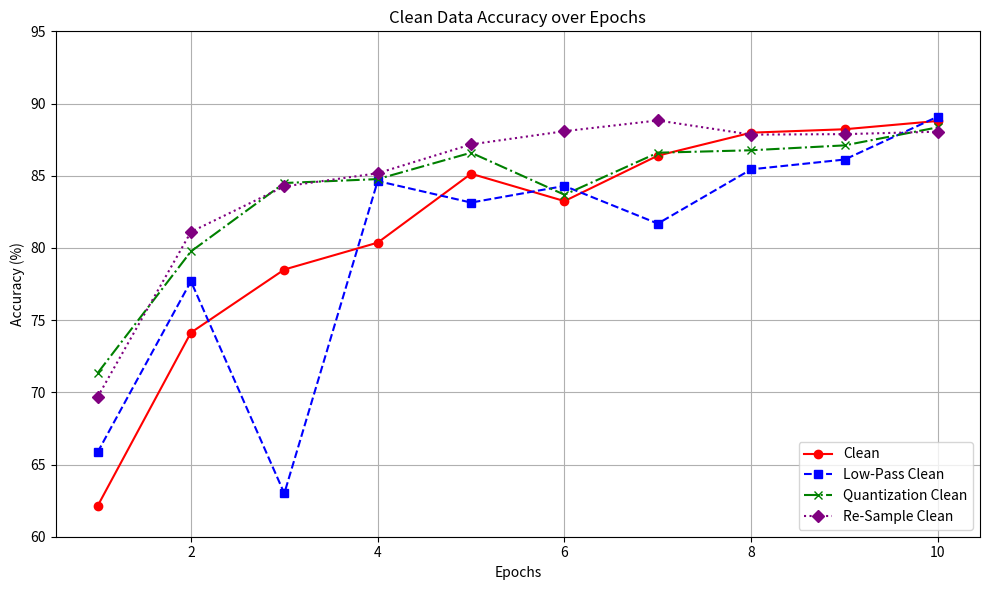

Here is the Python script that generated this plot: (Note: this script raises an exception after producing the figure.)
import matplotlib.pyplot as plt

### Data
epochs = list(range(1, 11))  # Epochs from 1 to 10
accuracy_clean = [62.119160460392685, 74.13676371022342, 78.50372376438727, 80.36560595802302, 85.13879485443466, 83.24306025727827, 86.39133378469872, 87.98239675016926, 88.21936357481381, 88.79485443466486]
accuracy_008_noise = [15.301286391333784, 19.05890318212593, 13.676371022342586, 14.353419092755585, 16.68923493568043, 22.951929587000677, 14.861205145565336, 17.941773865944484, 16.486120514556532, 14.861205145565336]
accuracy_01_noise = [14.285714285714286, 13.879485443466486, 13.947190250507786, 14.454976303317535, 14.285714285714286, 12.931618144888287, 14.658090724441434, 13.981042654028435, 14.184157075152337, 14.116452268111036]
accuracy_025_noise = [11.712931618144887, 14.590385917400136, 14.285714285714286, 15.572105619498984, 18.38185511171293, 13.371699390656737, 11.137440758293838, 18.82193635748138, 21.49627623561273, 19.26201760324983]

### Transformation data with Epsilon at 0.01 and Low-Pass Filter
accuracy_lowpass_clean = [65.84292484766418, 77.69126607989168, 62.999322951929585, 84.63100880162492, 83.14150304671632, 84.29248476641841, 81.68584969532837, 85.44346648612051, 86.12051455653351, 89.0995260663507]
accuracy_lowpass_noise = [9.24170616113744, 14.319566689234936, 17.467840216655382, 19.63439404197698, 18.652674339878132, 22.004062288422478, 20.44685172647258, 15.301286391333784, 16.113744075829384, 17.366283006093433]

### Transformation data with Epsilon at 0.01 and Quantization
accuracy_quant_clean = [71.32701421800948, 79.75626269465133, 84.49559918754231, 84.76641841570752, 86.59444820582262, 83.68314150304671, 86.59444820582262, 86.76371022342586, 87.10223425863236, 88.35477318889642]
accuracy_quant_noise = [18.38185511171293, 15.030467163168584, 15.098171970209885, 11.509817197020988, 18.41570751523358, 18.788083953960733, 19.22816519972918, 18.551117129316182, 17.670954637779282, 17.53554502369668]

### Transformation data with Epsilon at 0.01 and Re-Sampling
accuracy_resample_clean = [69.66824644549763, 81.11035883547731, 84.25863236289777, 85.17264725795532, 87.16993906567366, 88.08395396073121, 88.82870683818551, 87.84698713608667, 87.88083953960731, 88.05010155721057]
accuracy_resample_noise = [16.418415707515233, 14.928909952606634, 16.756939742721734, 18.17874069058903, 16.079891672308733, 16.147596479350035, 21.428571428571427, 18.889641164522683, 16.181448882870683, 16.147596479350035]

# Plot 1: Clean Data
plt.figure(figsize=(10, 6))  # Adjust figure size as needed

# Epsilon Variation
plt.plot(epochs, accuracy_clean, 'o-', color='red', label='Clean')

# Transformation with Low-Pass Filter
plt.plot(epochs, accuracy_lowpass_clean, 's--', color='blue', label='Low-Pass Clean')

# Transformation with Quantization
plt.plot(epochs, accuracy_quant_clean, 'x-.', color='green', label='Quantization Clean')

# Transformation with Re-Sampling
plt.plot(epochs, accuracy_resample_clean, 'D:', color='purple', label='Re-Sample Clean')

# Customize plot
plt.ylim(60, 95)  # Adjust y-axis limits as needed
plt.title('Clean Data Accuracy over Epochs')
plt.xlabel('Epochs')
plt.ylabel('Accuracy (%)')
plt.grid(True)
plt.legend(loc='lower right')
plt.tight_layout()

# Save or show plot
plt.savefig('results/acc_plot_clean.png')
plt.show()

# Plot 2: Noisy Data
plt.figure(figsize=(10, 6))  # Adjust figure size as needed

# Epsilon Variation
plt.plot(epochs, accuracy_008_noise, 'o-', color='lightcoral', label='0.008 Eps')
plt.plot(epochs, accuracy_01_noise, 'o-', color='red', label='0.01 Eps')
plt.plot(epochs, accuracy_025_noise, 'o-', color='darkred', label='0.025 Eps')

# Transformation with Low-Pass Filter
plt.plot(epochs, accuracy_lowpass_noise, 's--', color='blue', label='Low-Pass Noise')

# Transformation with Quantization
plt.plot(epochs, accuracy_quant_noise, 'x-.', color='green', label='Quantization Noise')

# Transformation with Re-Sampling
plt.plot(epochs, accuracy_resample_noise, 'D:', color='purple', label='Re-Sample Noise')

# Customize plot
plt.ylim(0, 25)  # Adjust y-axis limits as needed
plt.title('Noisy Data Accuracy over Epochs')
plt.xlabel('Epochs')
plt.ylabel('Accuracy (%)')
plt.grid(True)
plt.legend(loc='lower right')
plt.tight_layout()

# Save or show plot
plt.savefig('results/acc_plot_noisy.png')
plt.show()

